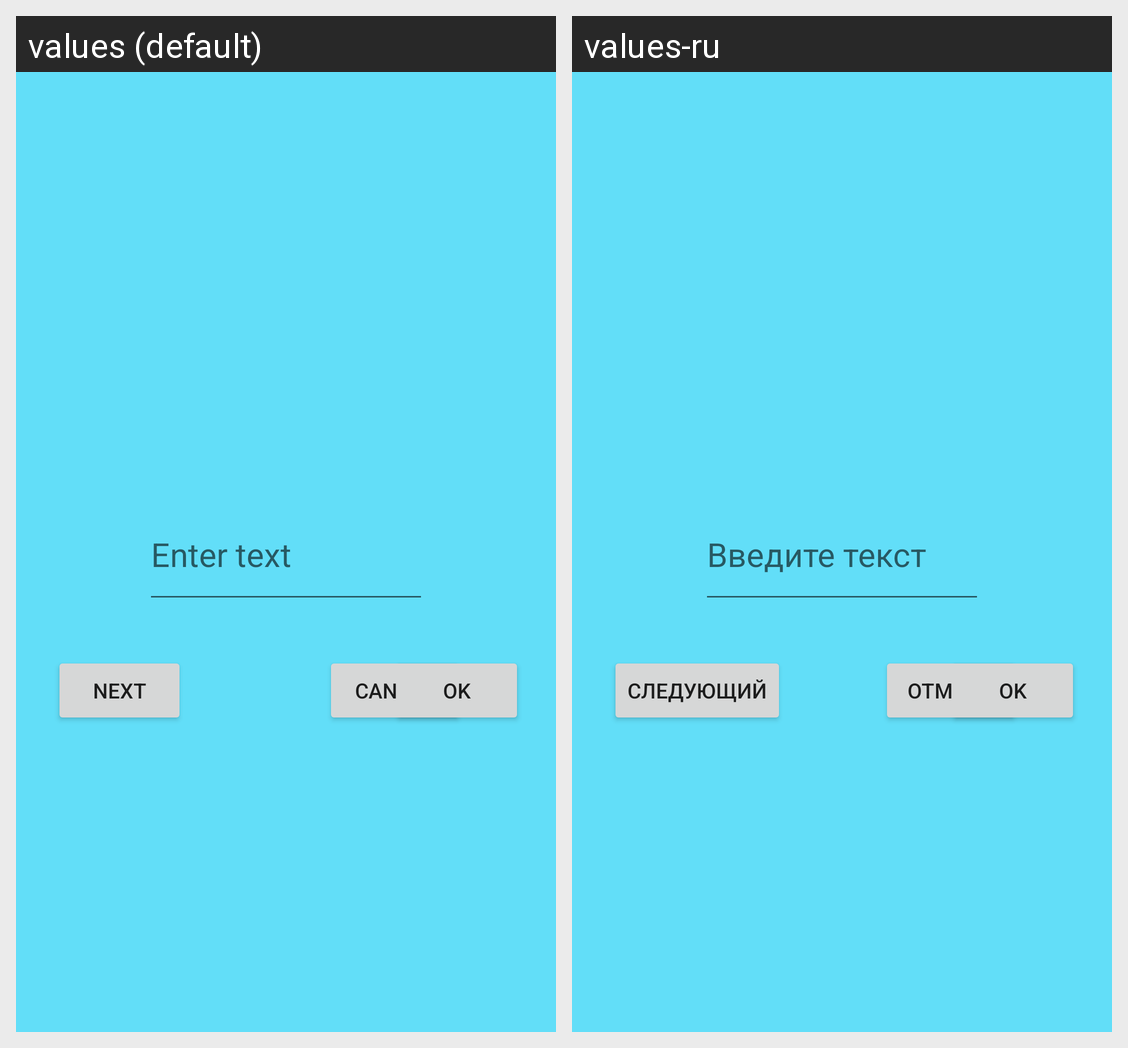

This grid shows one Android layout under two languages. Give, for every string resource on the screen, its name, the default text and each shown locale's text.
Android screen res/layout/popup_window.xml rendered under 2 locales, left to right: values (default), values-ru. Device: Nexus 5 (rendered at 1080×1920; each locale shown at half size, 540×960, under a caption strip naming it); theme AppTheme.
Strings drawn on this screen, with the default value and each locale's value (text and hints the layout hard-codes, and strings that could not be matched under every locale, appear in the picture but are not listed):

enter_text
  values: Enter text
  values-ru: Введите текст

cancel
  values: Cancel
  values-ru: Отмена

ok
  values: OK
  values-ru: OK

next
  values: NEXT
  values-ru: Следующий
